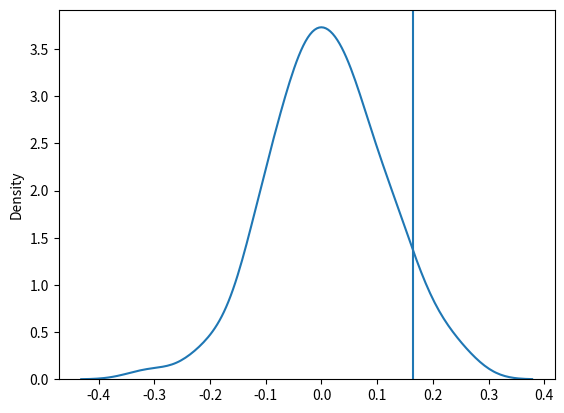

Python code for this plot:
from scipy import special
from numpy import random
import numpy as np
import seaborn as sns
import matplotlib.pyplot as plt



mu=0
N=100

sd=1/np.sqrt(N)
x = random.normal(loc=mu, scale=sd, size=(N))
percentile95=mu+((sd)*(np.sqrt(2)*special.erfcinv(2*0.05)))
sns.distplot(x, hist=False)
plt.axvline(percentile95)
plt.show()

print(-np.sqrt(2)*special.erfcinv(2*0.05))